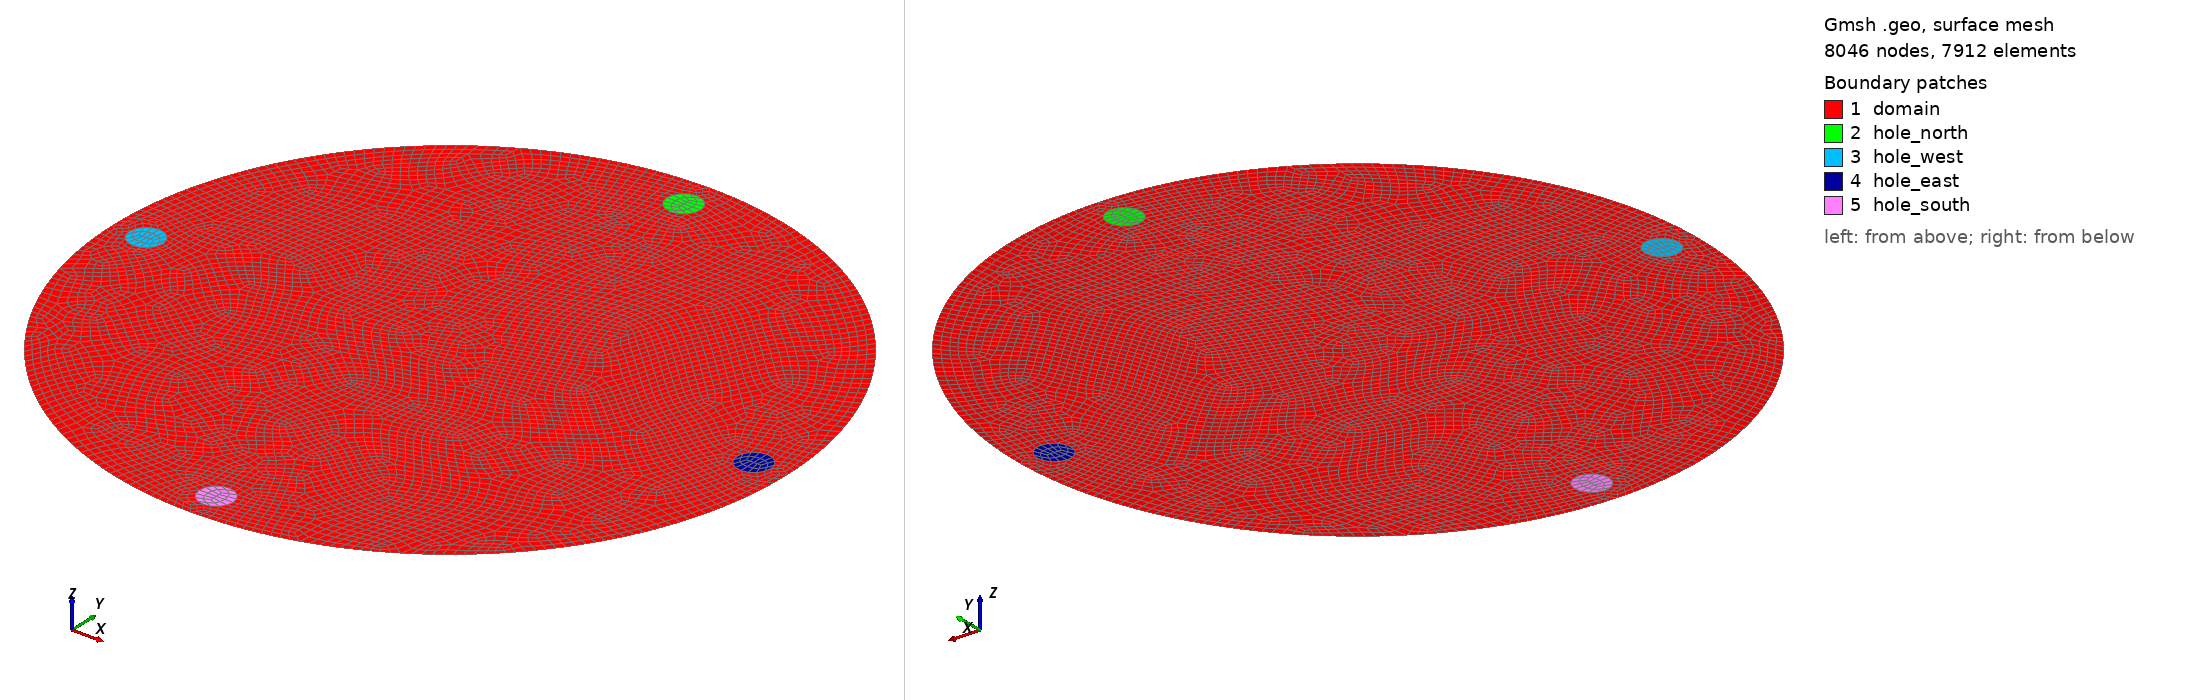

Gmsh geometry script, surface-meshed: 8046 nodes, 7912 surface elements. Boundary patches (legend numbers): 1 domain, 2 hole_north, 3 hole_west, 4 hole_east, 5 hole_south. Left view from above one corner, right view from below the opposite corner. Legend entries are the model's physical surfaces. The drawing asked Gmsh for element sizes between 1% and 20% of the model's largest extent; the script's own settings can give other sizes.

=== c_circular_4_holes.geo (drawn) ===
// Subfigure c: circular domain with four equal-radius circular holes
// Parametric Gmsh input file for MFEM-compatible 2-D meshes.
//
// Generate a mesh after editing the USER OPTIONS block below:
//   gmsh c_circular_4_holes.geo -2 -o c_circular_4_holes.msh
//
// MFEM notes:
// - Output is forced to Gmsh MSH 2.2 ASCII.
// - All physical group IDs are strictly positive.
// - The physical surface tag is the MFEM element attribute.
// - The physical curve tags are the MFEM boundary attributes.

SetFactory("Built-in");

// -----------------------------------------------------------------------------
// USER OPTIONS - edit values in this block with any text editor.
// -----------------------------------------------------------------------------
// 0 = triangular mesh, 1 = quadrilateral mesh.
// In quad mode Gmsh uses Mesh.SubdivisionAlgorithm = 1, which converts the
// generated 2-D mesh to all quadrangles.
useQuads = 1;

// Linear elements are recommended for the most portable MFEM input.
elementOrder = 1;

// Target mesh size.  Decrease this for a finer mesh.
meshSize = 0.050;

// Circular-domain dimensions.
outerRadius = 1.000;
holeRadius = 0.050;       // same radius for all circular holes in this file
radialHoleOffset = 0.900;
// -----------------------------------------------------------------------------
// END USER OPTIONS
// -----------------------------------------------------------------------------

// MFEM-oriented mesh output settings.
Mesh.MshFileVersion = 2.2;
Mesh.Binary = 0;
Mesh.SaveAll = 0;
Mesh.ElementOrder = elementOrder;
Mesh.CharacteristicLengthMin = meshSize;
Mesh.CharacteristicLengthMax = meshSize;

If (useQuads)
  Mesh.Algorithm = 6;
  Mesh.RecombineAll = 1;
  Mesh.SubdivisionAlgorithm = 1;
Else
  Mesh.Algorithm = 6;
  Mesh.RecombineAll = 0;
  Mesh.SubdivisionAlgorithm = 0;
EndIf

// -----------------------------------------------------------------------------
// Geometry
// -----------------------------------------------------------------------------
Point(1) = {0, 0, 0, meshSize};
Point(2) = {(0) + (outerRadius), 0, 0, meshSize};
Point(3) = {0, (0) + (outerRadius), 0, meshSize};
Point(4) = {(0) - (outerRadius), 0, 0, meshSize};
Point(5) = {0, (0) - (outerRadius), 0, meshSize};
Circle(1) = {2, 1, 3};
Circle(2) = {3, 1, 4};
Circle(3) = {4, 1, 5};
Circle(4) = {5, 1, 2};
Curve Loop(1) = {1, 2, 3, 4};
Physical Curve("outer_boundary", 1) = {1, 2, 3, 4};
Point(6) = {0, radialHoleOffset, 0, meshSize};
Point(7) = {(0) + (holeRadius), radialHoleOffset, 0, meshSize};
Point(8) = {0, (radialHoleOffset) + (holeRadius), 0, meshSize};
Point(9) = {(0) - (holeRadius), radialHoleOffset, 0, meshSize};
Point(10) = {0, (radialHoleOffset) - (holeRadius), 0, meshSize};
Circle(5) = {7, 6, 8};
Circle(6) = {8, 6, 9};
Circle(7) = {9, 6, 10};
Circle(8) = {10, 6, 7};
Curve Loop(2) = {5, 6, 7, 8};
Physical Curve("hole_north", 2) = {5, 6, 7, 8};
Point(11) = {-radialHoleOffset, 0, 0, meshSize};
Point(12) = {(-radialHoleOffset) + (holeRadius), 0, 0, meshSize};
Point(13) = {-radialHoleOffset, (0) + (holeRadius), 0, meshSize};
Point(14) = {(-radialHoleOffset) - (holeRadius), 0, 0, meshSize};
Point(15) = {-radialHoleOffset, (0) - (holeRadius), 0, meshSize};
Circle(9) = {12, 11, 13};
Circle(10) = {13, 11, 14};
Circle(11) = {14, 11, 15};
Circle(12) = {15, 11, 12};
Curve Loop(3) = {9, 10, 11, 12};
Physical Curve("hole_west", 3) = {9, 10, 11, 12};
Point(16) = {radialHoleOffset, 0, 0, meshSize};
Point(17) = {(radialHoleOffset) + (holeRadius), 0, 0, meshSize};
Point(18) = {radialHoleOffset, (0) + (holeRadius), 0, meshSize};
Point(19) = {(radialHoleOffset) - (holeRadius), 0, 0, meshSize};
Point(20) = {radialHoleOffset, (0) - (holeRadius), 0, meshSize};
Circle(13) = {17, 16, 18};
Circle(14) = {18, 16, 19};
Circle(15) = {19, 16, 20};
Circle(16) = {20, 16, 17};
Curve Loop(4) = {13, 14, 15, 16};
Physical Curve("hole_east", 4) = {13, 14, 15, 16};
Point(21) = {0, -radialHoleOffset, 0, meshSize};
Point(22) = {(0) + (holeRadius), -radialHoleOffset, 0, meshSize};
Point(23) = {0, (-radialHoleOffset) + (holeRadius), 0, meshSize};
Point(24) = {(0) - (holeRadius), -radialHoleOffset, 0, meshSize};
Point(25) = {0, (-radialHoleOffset) - (holeRadius), 0, meshSize};
Circle(17) = {22, 21, 23};
Circle(18) = {23, 21, 24};
Circle(19) = {24, 21, 25};
Circle(20) = {25, 21, 22};
Curve Loop(5) = {17, 18, 19, 20};
Physical Curve("hole_south", 5) = {17, 18, 19, 20};
Plane Surface(1) = {1, 2, 3, 4, 5};
Plane Surface(2) = {2};
Plane Surface(3) = {3};
Plane Surface(4) = {4};
Plane Surface(5) = {5};

// -----------------------------------------------------------------------------
// Physical groups / MFEM attributes
// -----------------------------------------------------------------------------
// 2-D element attribute 1: domain
// boundary attribute 101: outer_boundary
// boundary attribute 102: hole_north
// boundary attribute 103: hole_west
// boundary attribute 104: hole_east
// boundary attribute 105: hole_south
Physical Surface("domain", 1) = {1};
Physical Surface("hole_north", 2) = {2};
Physical Surface("hole_west", 3) = {3};
Physical Surface("hole_east", 4) = {4};
Physical Surface("hole_south", 5) = {5};
